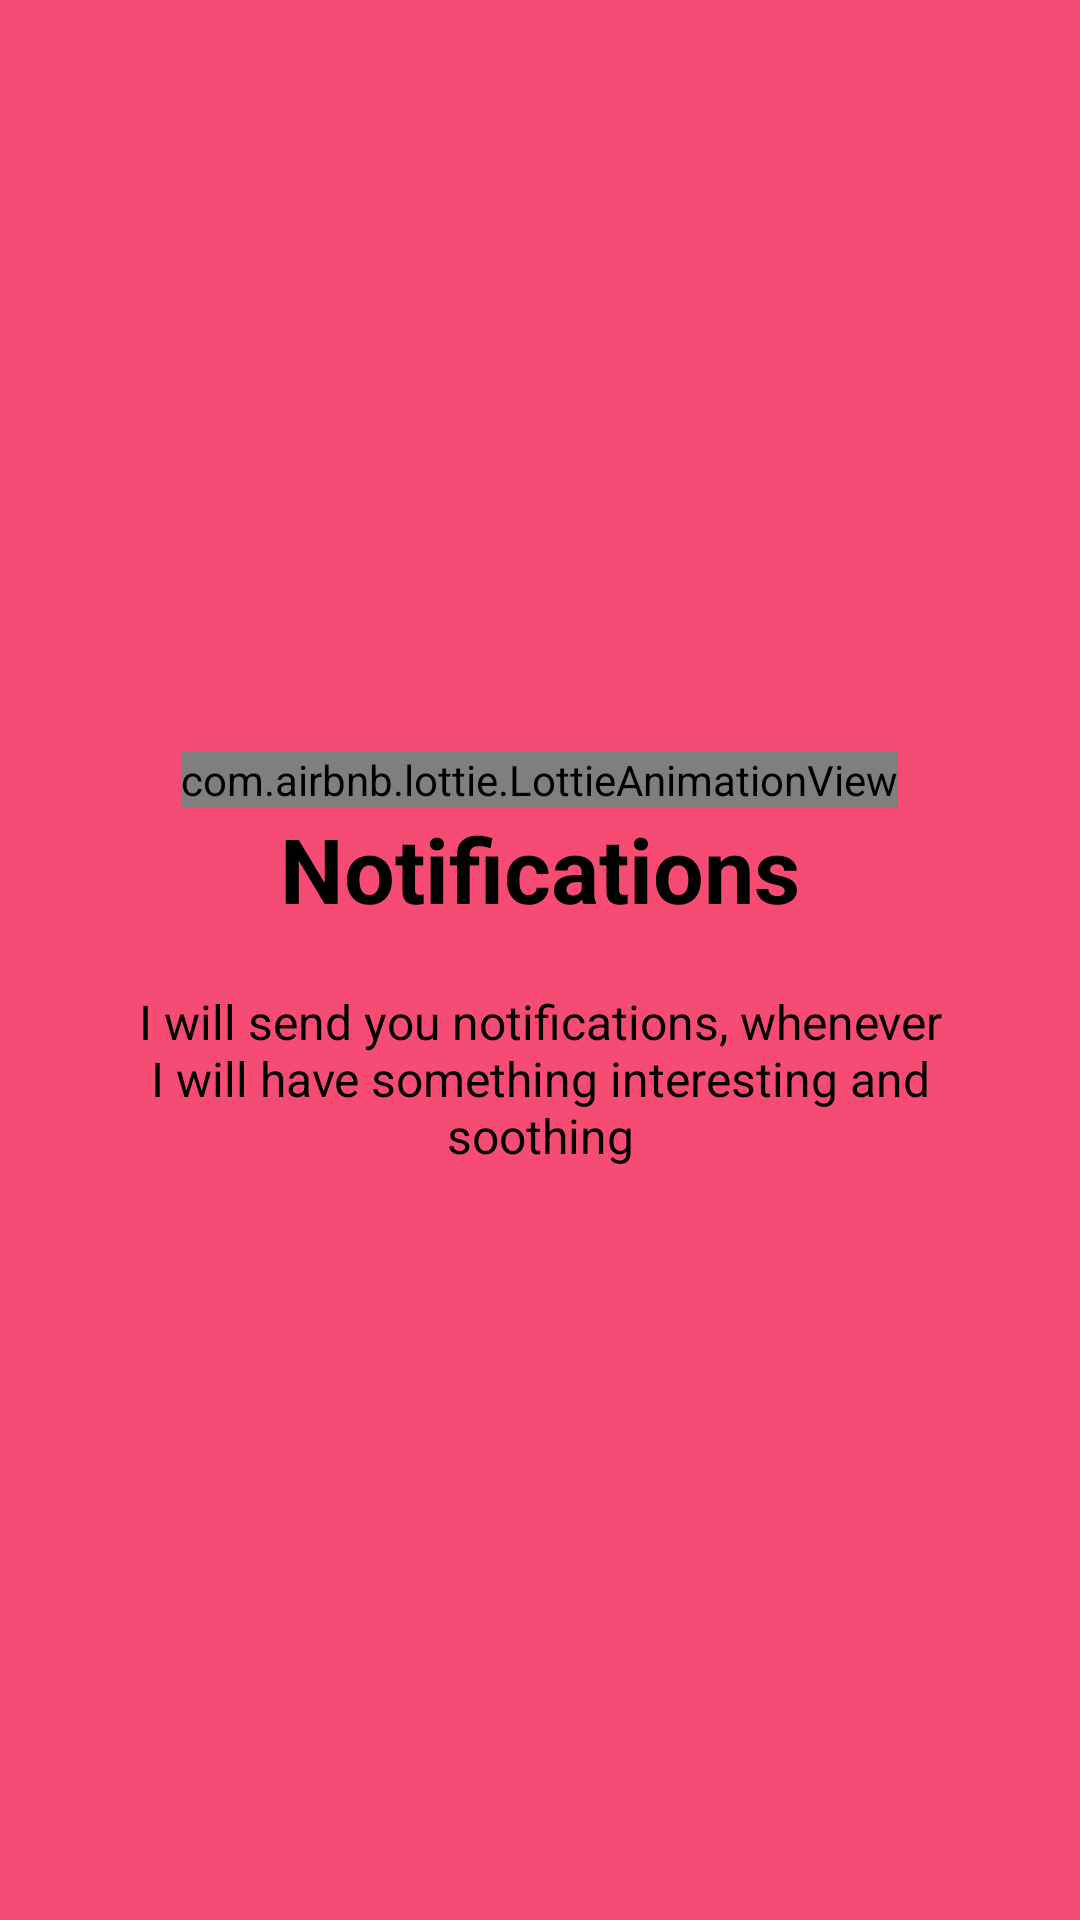

Produce the Android XML layout that renders to this screen, including the resource entries it uses.
<!-- AndroidManifest.xml: application theme AppTheme -->
<!-- res/layout/fragment_notifications.xml -->
<?xml version="1.0" encoding="utf-8"?>
<RelativeLayout xmlns:android="http://schemas.android.com/apk/res/android"
    android:layout_width="match_parent"
    android:layout_height="match_parent"
    xmlns:app="http://schemas.android.com/apk/res-auto"
    android:background="@color/bg_screen1">

    <LinearLayout
        android:layout_width="wrap_content"
        android:layout_height="wrap_content"
        android:layout_centerInParent="true"
        android:gravity="center_horizontal"
        android:orientation="vertical">

        <com.airbnb.lottie.LottieAnimationView
            android:id="@+id/animation_view"
            android:layout_width="wrap_content"
            android:layout_height="wrap_content"
            app:lottie_fileName="bell.json"
            app:lottie_loop="true"
            app:lottie_autoPlay="true" />

        <TextView
            android:layout_width="wrap_content"
            android:layout_height="wrap_content"
            android:text="@string/slide_5_title"
            android:textColor="@android:color/black"
            android:textSize="@dimen/slide_title"
            android:textStyle="bold" />

        <TextView
            android:layout_width="wrap_content"
            android:layout_height="wrap_content"
            android:layout_marginTop="20dp"
            android:paddingLeft="@dimen/desc_padding"
            android:paddingRight="@dimen/desc_padding"
            android:text="@string/slide_5_desc"
            android:textAlignment="center"
            android:textColor="@android:color/black"
            android:textSize="@dimen/slide_desc" />

    </LinearLayout>

</RelativeLayout>
<!-- resources referenced by this layout -->
<resources>
  <color name="bg_screen1">#f64c73</color>
  <dimen name="desc_padding">40dp</dimen>
  <dimen name="slide_desc">16dp</dimen>
  <dimen name="slide_title">30dp</dimen>
  <string name="slide_5_desc">I will send you notifications, whenever I will have something interesting and soothing</string>
  <string name="slide_5_title">Notifications</string>
  <style name="AppTheme" parent="Theme.AppCompat.Light.DarkActionBar">
          
          <item name="colorPrimary">@color/colorPrimary</item>
          <item name="colorPrimaryDark">@color/colorPrimaryDark</item>
          <item name="colorAccent">@color/colorAccent</item>
      </style>
  <color name="colorPrimary">#3F51B5</color>
  <color name="colorPrimaryDark">#303F9F</color>
  <color name="colorAccent">#FF4081</color>
</resources>
